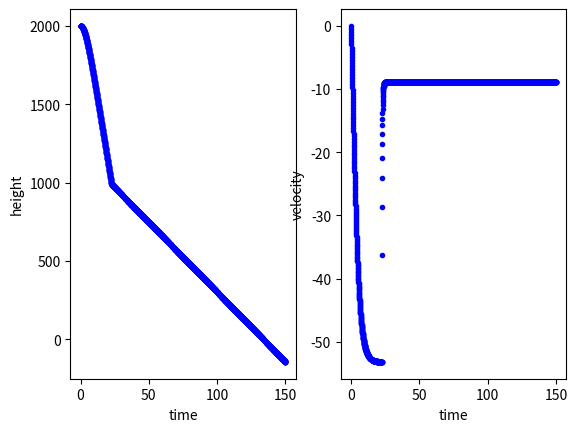

Generate this figure with matplotlib:
import matplotlib.pyplot as plt
import numpy as np


# change these to fit problem

# x is time
# y is velocity


x_0 = 0
x_max = 150
delta_x = 0.05
y_0 = 0

chute_height = 1000

def no_chute(x, y):
    k = (0.57 * 1.3 * 0.7) / (2 * 75)
    return -9.8 + k * (y ** 2)

def with_chute(x, y):
    k = (0.57 * 1.3 * 25) / (2 * 75)
    return -9.8 + k * (y ** 2)


# don't change this
x = [x_0]
y = [y_0]

h = [2000]

def de_step(de):
    y.append(y[-1] + delta_x * de(x[-1], y[-1]))
    x.append(x[-1] + delta_x)

if __name__ == "__main__":
    for i in range(round((x_max - x_0) / delta_x)):
        de_step(no_chute if h[-1] > chute_height else with_chute)
        h.append(h[-1] + y[-1] * delta_x)


    for i in range(len(h) - 1):
        if h[i] < chute_height and h[i-1] > chute_height:
            print(f'chute opened at time: {x[i]}\n')
        if h[i] >= 0 and h[i+1] < 0:
            print(f'at ground:\nvelocity: {y[i]}, time: {x[i]}')
            break

    fig, plts = plt.subplots(1, 2)
    hplt = plts[0]
    yplt = plts[1]
    hplt.plot(x, h, 'b.')
    yplt.plot(x, y, 'b.')
    hplt.set_xlabel('time')
    hplt.set_ylabel('height')
    yplt.set_xlabel('time')
    yplt.set_ylabel('velocity')
    # plt.title(f'initial: ({x[0]}, {y[0]})     final: ({x[-1]}, {y[-1]})')

    plt.show()
